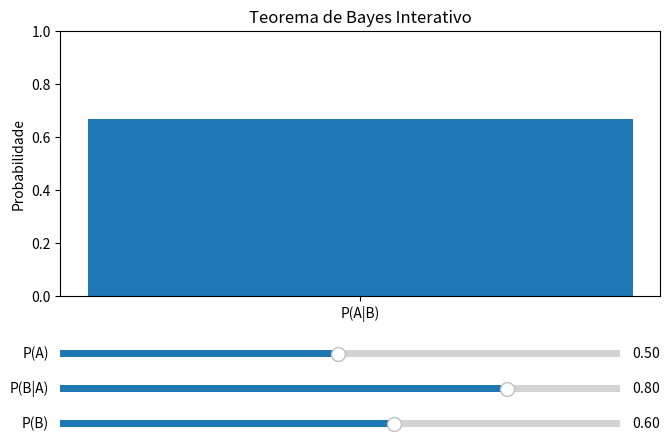

The script that saved this image:
import numpy as np
import matplotlib.pyplot as plt
from matplotlib.widgets import Slider

# Valores iniciais
p_a = 0.5
p_b_a = 0.8
p_b = 0.6

# Fórmula de Bayes

def bayes(p_a, p_b_a, p_b):
    return (p_b_a * p_a) / p_b

# Criação da figura
fig, ax = plt.subplots(figsize=(8,5))
plt.subplots_adjust(left=0.15, bottom=0.35)

# Valor inicial
resultado = bayes(p_a, p_b_a, p_b)

# Gráfico
barra = ax.bar(['P(A|B)'], [resultado])
ax.set_ylim(0, 1)
ax.set_ylabel('Probabilidade')
ax.set_title('Teorema de Bayes Interativo')

# Sliders
ax_p_a = plt.axes([0.15, 0.22, 0.7, 0.03])
ax_p_b_a = plt.axes([0.15, 0.15, 0.7, 0.03])
ax_p_b = plt.axes([0.15, 0.08, 0.7, 0.03])

slider_p_a = Slider(ax_p_a, 'P(A)', 0.01, 1.0, valinit=p_a)
slider_p_b_a = Slider(ax_p_b_a, 'P(B|A)', 0.01, 1.0, valinit=p_b_a)
slider_p_b = Slider(ax_p_b, 'P(B)', 0.01, 1.0, valinit=p_b)

# Atualização do gráfico

def atualizar(val):
    novo_p_a = slider_p_a.val
    novo_p_b_a = slider_p_b_a.val
    novo_p_b = slider_p_b.val

    resultado = bayes(novo_p_a, novo_p_b_a, novo_p_b)

    # Evita probabilidades maiores que 1
    resultado = min(resultado, 1)

    barra[0].set_height(resultado)
    ax.set_title(f'Teorema de Bayes Interativo\nP(A|B) = {resultado:.3f}')

    fig.canvas.draw_idle()

# Eventos dos sliders
slider_p_a.on_changed(atualizar)
slider_p_b_a.on_changed(atualizar)
slider_p_b.on_changed(atualizar)

plt.show()
